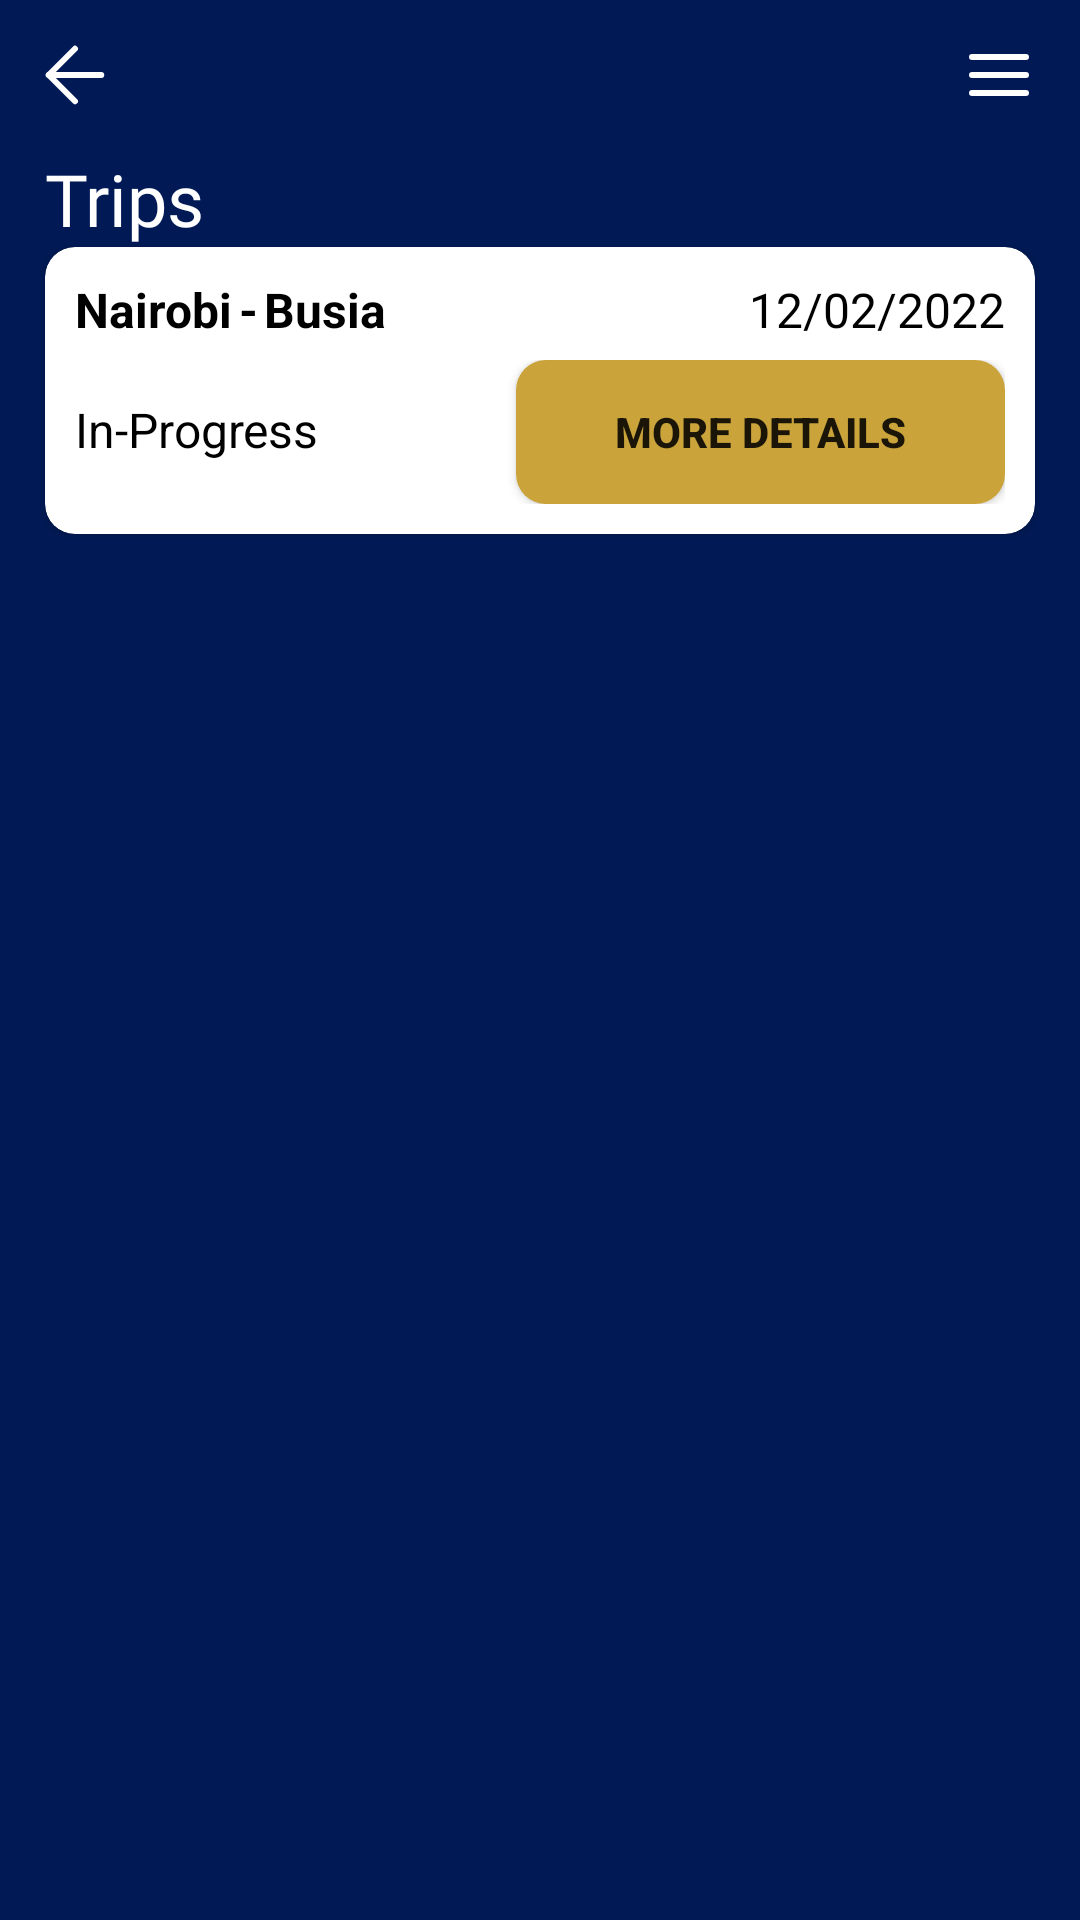

Write the Android layout XML for this screen, with the resource values it uses.
<!-- AndroidManifest.xml: application theme Theme.SchoolRides -->
<!-- res/layout/activity_trips.xml -->
<?xml version="1.0" encoding="utf-8"?>
<androidx.constraintlayout.widget.ConstraintLayout xmlns:android="http://schemas.android.com/apk/res/android"
    xmlns:app="http://schemas.android.com/apk/res-auto"
    xmlns:tools="http://schemas.android.com/tools"
    android:layout_width="match_parent"
    android:layout_height="match_parent"
    android:background="@color/backgroundColor"
    tools:context=".TripsActivity">

    <androidx.constraintlayout.widget.ConstraintLayout
        android:id="@+id/constraintLayout"
        android:layout_width="match_parent"
        android:layout_height="wrap_content"
        android:focusable="true"
        android:focusableInTouchMode="true"
        app:layout_constraintEnd_toEndOf="parent"
        app:layout_constraintStart_toStartOf="parent"
        app:layout_constraintTop_toTopOf="parent">

        <com.google.android.material.appbar.AppBarLayout
            android:id="@+id/appBarLayout"
            android:layout_width="match_parent"
            android:layout_height="50dp"
            android:background="@color/backgroundColor"
            app:layout_constraintEnd_toEndOf="parent"
            app:layout_constraintStart_toStartOf="parent"
            app:layout_constraintTop_toTopOf="parent">

            <androidx.constraintlayout.widget.ConstraintLayout
                android:layout_width="match_parent"
                android:layout_height="match_parent">

                <ImageView
                    android:id="@+id/back"
                    android:layout_width="wrap_content"
                    android:layout_height="wrap_content"
                    android:layout_marginStart="10dp"
                    android:src="@drawable/arrow_white"
                    app:layout_constraintBottom_toBottomOf="parent"
                    app:layout_constraintStart_toStartOf="parent"
                    app:layout_constraintTop_toTopOf="parent" />

                
                
                
                
                
                
                
                
                
                
                

                
                
                
                
                
                
                
                
                
                

                <ImageView
                    android:id="@+id/nav"
                    android:layout_width="wrap_content"
                    android:layout_height="wrap_content"
                    android:layout_marginEnd="15dp"
                    android:src="@drawable/menu_white"
                    app:layout_constraintBottom_toBottomOf="parent"
                    app:layout_constraintEnd_toEndOf="parent"
                    app:layout_constraintTop_toTopOf="parent" />
            </androidx.constraintlayout.widget.ConstraintLayout>

        </com.google.android.material.appbar.AppBarLayout>

    </androidx.constraintlayout.widget.ConstraintLayout>

    <TextView
        android:id="@+id/textView"
        android:layout_width="wrap_content"
        android:layout_height="wrap_content"
        android:layout_marginStart="15dp"
        android:fontFamily="@font/obelixproitcyr"
        android:text="Trips"
        android:textColor="@color/md_white_1000"
        android:textSize="24sp"
        app:layout_constraintStart_toStartOf="parent"
        app:layout_constraintTop_toBottomOf="@+id/constraintLayout" />

    <androidx.cardview.widget.CardView
        android:layout_width="match_parent"
        android:layout_height="wrap_content"
        android:layout_marginStart="15dp"
        android:layout_marginEnd="15dp"
        app:cardCornerRadius="10dp"
        app:layout_constraintEnd_toEndOf="parent"
        app:layout_constraintStart_toStartOf="parent"
        app:layout_constraintTop_toBottomOf="@+id/textView">

        <androidx.constraintlayout.widget.ConstraintLayout
            android:layout_width="match_parent"
            android:layout_height="wrap_content"
            android:padding="10dp">

            <LinearLayout
                android:id="@+id/linearLayout2"
                android:layout_width="match_parent"
                android:layout_height="wrap_content"
                app:layout_constraintEnd_toEndOf="parent"
                app:layout_constraintStart_toStartOf="parent"
                app:layout_constraintTop_toTopOf="parent">

                <androidx.constraintlayout.widget.ConstraintLayout
                    android:layout_width="wrap_content"
                    android:layout_height="wrap_content"
                    android:layout_weight="1">

                    <TextView
                        android:id="@+id/start"
                        android:layout_width="wrap_content"
                        android:layout_height="wrap_content"
                        android:text="Nairobi"
                        android:textColor="@color/md_black_1000"
                        android:textSize="16sp"
                        android:textStyle="bold"
                        app:layout_constraintStart_toStartOf="parent"
                        app:layout_constraintTop_toTopOf="parent" />

                    <TextView
                        android:id="@+id/hyphen"
                        android:layout_width="wrap_content"
                        android:layout_height="wrap_content"
                        android:layout_marginStart="2dp"
                        android:text="-"
                        android:textColor="@color/md_black_1000"
                        android:textSize="16sp"
                        android:textStyle="bold"
                        app:layout_constraintStart_toEndOf="@+id/start"
                        app:layout_constraintTop_toTopOf="parent" />

                    <TextView
                        android:id="@+id/end"
                        android:layout_width="wrap_content"
                        android:layout_height="wrap_content"
                        android:layout_marginStart="2dp"
                        android:text="Busia"
                        android:textColor="@color/md_black_1000"
                        android:textSize="16sp"
                        android:textStyle="bold"
                        app:layout_constraintStart_toEndOf="@+id/hyphen"
                        app:layout_constraintTop_toTopOf="parent" />
                </androidx.constraintlayout.widget.ConstraintLayout>


                <TextView
                    android:layout_width="wrap_content"
                    android:layout_height="wrap_content"
                    android:layout_gravity="end"
                    android:text="12/02/2022"
                    android:textColor="@color/md_black_1000"
                    android:textSize="16sp" />
            </LinearLayout>

            <LinearLayout
                android:layout_width="match_parent"
                android:layout_height="wrap_content"
                android:layout_marginTop="6dp"
                app:layout_constraintEnd_toEndOf="parent"
                app:layout_constraintStart_toStartOf="parent"
                app:layout_constraintTop_toBottomOf="@+id/linearLayout2">

                <TextView
                    android:layout_width="wrap_content"
                    android:layout_height="wrap_content"
                    android:layout_weight="1"
                    android:text="In-Progress"
                    android:textColor="@color/md_black_1000"
                    android:textSize="16sp" />

                <androidx.appcompat.widget.AppCompatButton
                    android:id="@+id/more"
                    android:layout_width="wrap_content"
                    android:layout_height="wrap_content"
                    android:layout_weight="1"
                    android:textStyle="bold"
                    android:background="@drawable/bg_button"
                    android:text="More Details" />

            </LinearLayout>
        </androidx.constraintlayout.widget.ConstraintLayout>


    </androidx.cardview.widget.CardView>

</androidx.constraintlayout.widget.ConstraintLayout>
<!-- resources referenced by this layout -->
<resources>
  <color name="backgroundColor">#011A56</color>
  <color name="md_black_1000">#000000</color>
  <color name="md_white_1000">#ffffff</color>
  <!-- drawable arrow_white (drawable) -->
  <vector xmlns:android="http://schemas.android.com/apk/res/android"
      android:width="30dp"
      android:height="30dp"
      android:viewportWidth="30"
      android:viewportHeight="30">
    <path
        android:pathData="M23.75,15H6.25"
        android:strokeLineJoin="round"
        android:strokeWidth="2"
        android:fillColor="#00000000"
        android:strokeColor="#ffffff"
        android:strokeLineCap="round"/>
    <path
        android:pathData="M15,23.75L6.25,15L15,6.25"
        android:strokeLineJoin="round"
        android:strokeWidth="2"
        android:fillColor="#00000000"
        android:strokeColor="#ffffff"
        android:strokeLineCap="round"/>
  </vector>
  <!-- drawable bg_button (drawable) -->
  <?xml version="1.0" encoding="utf-8"?>
  <shape xmlns:android="http://schemas.android.com/apk/res/android"
      android:shape="rectangle">
      <corners
          android:bottomLeftRadius="10dp"
          android:bottomRightRadius="10dp"
          android:topLeftRadius="10dp"
          android:topRightRadius="10dp" />
  
      <solid android:color="@color/buttonYellow" />
  </shape>
  <!-- drawable menu_white (drawable) -->
  <vector xmlns:android="http://schemas.android.com/apk/res/android"
      android:width="24dp"
      android:height="24dp"
      android:viewportWidth="24"
      android:viewportHeight="24">
      <path
          android:fillColor="#ffffff"
          android:pathData="M3,12H21"
          android:strokeWidth="2"
          android:strokeColor="#ffffff"
          android:strokeLineCap="round"
          android:strokeLineJoin="round" />
      <path
          android:fillColor="#ffffff"
          android:pathData="M3,6H21"
          android:strokeWidth="2"
          android:strokeColor="#ffffff"
          android:strokeLineCap="round"
          android:strokeLineJoin="round" />
      <path
          android:fillColor="#ffffff"
          android:pathData="M3,18H21"
          android:strokeWidth="2"
          android:strokeColor="#ffffff"
          android:strokeLineCap="round"
          android:strokeLineJoin="round" />
  </vector>
  <style name="Theme.SchoolRides" parent="Theme.MaterialComponents.Light.DarkActionBar">
          
          <item name="colorPrimary">@color/purple_500</item>
          <item name="colorPrimaryVariant">@color/purple_700</item>
          <item name="colorOnPrimary">@color/white</item>
          
          <item name="colorSecondary">@color/teal_200</item>
          <item name="colorSecondaryVariant">@color/teal_700</item>
          <item name="colorOnSecondary">@color/black</item>
          
          <item name="android:statusBarColor">?attr/colorPrimaryVariant</item>
          
      </style>
  <color name="buttonYellow">#CAA43A</color>
  <color name="purple_500">#FF6200EE</color>
  <color name="purple_700">#FF3700B3</color>
  <color name="white">#FFFFFFFF</color>
  <color name="teal_200">#FF03DAC5</color>
  <color name="teal_700">#FF018786</color>
  <color name="black">#FF000000</color>
</resources>
